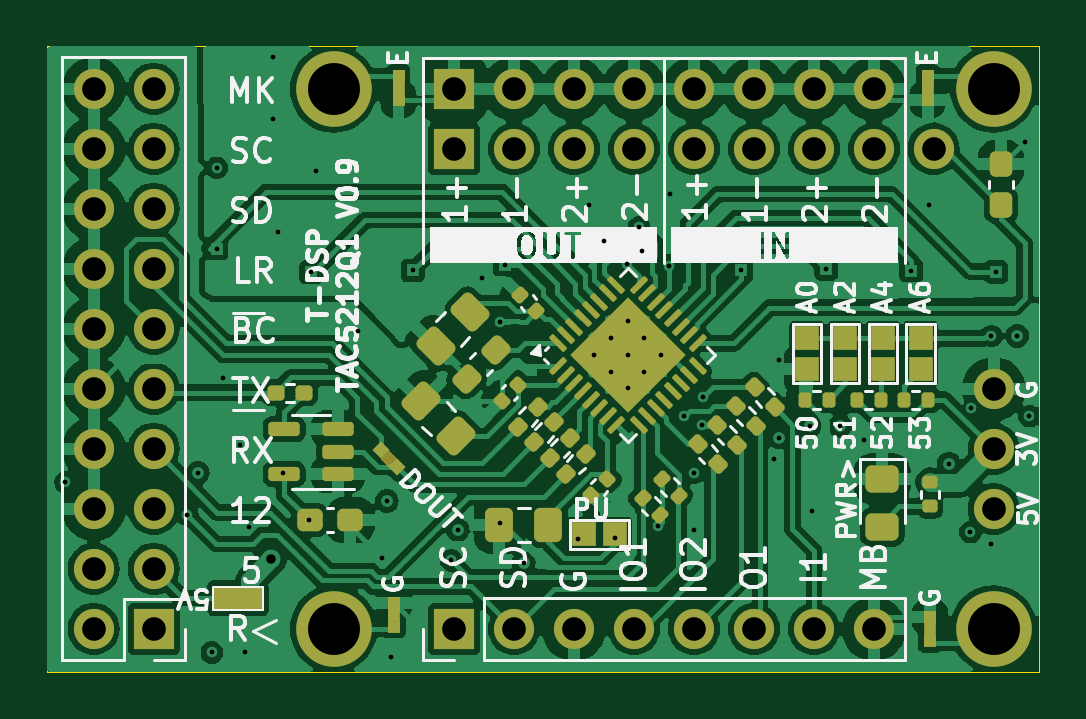
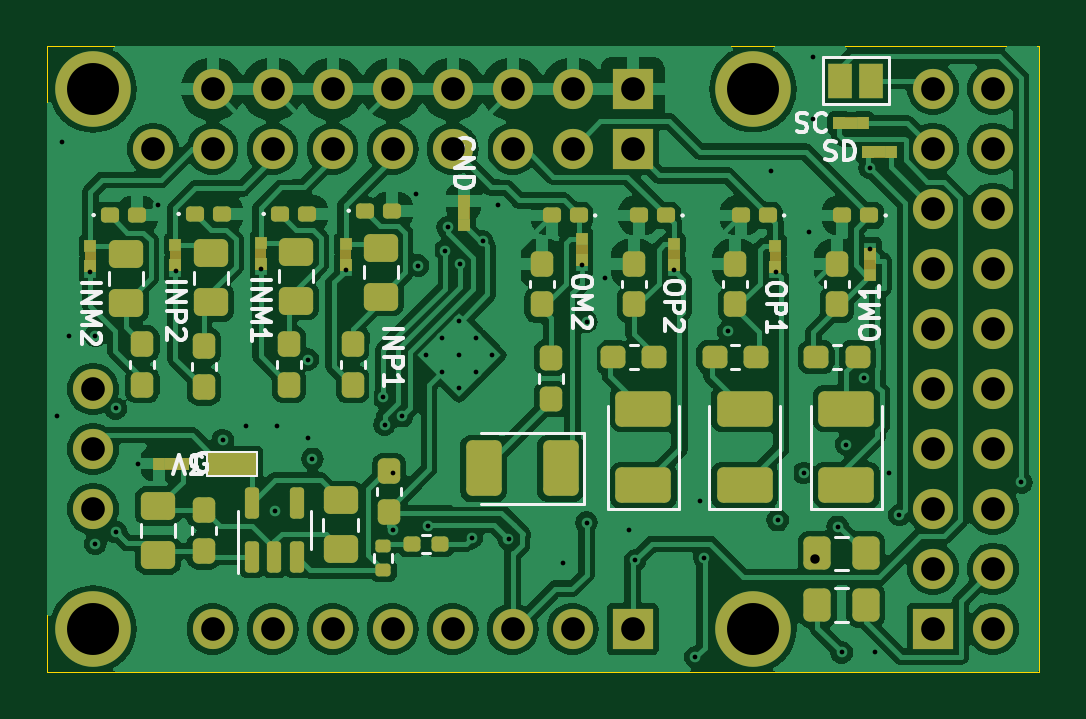
Circuit board: 13 layer files. Board 42.0 x 26.5 mm.
- bottom_copper: tac5212_audio_board_single_ended-B_Cu.gbr (188494 bytes)
- bottom_mask: tac5212_audio_board_single_ended-B_Mask.gbr (10481 bytes)
- paste: tac5212_audio_board_single_ended-B_Paste.gbr (5587 bytes)
- bottom_silk: tac5212_audio_board_single_ended-B_Silkscreen.gbr (22514 bytes)
- outline: tac5212_audio_board_single_ended-Edge_Cuts.gbr (660 bytes)
- top_copper: tac5212_audio_board_single_ended-F_Cu.gbr (196428 bytes)
- top_mask: tac5212_audio_board_single_ended-F_Mask.gbr (9799 bytes)
- paste: tac5212_audio_board_single_ended-F_Paste.gbr (10231 bytes)
- top_silk: tac5212_audio_board_single_ended-F_Silkscreen.gbr (66750 bytes)
- inner_copper: tac5212_audio_board_single_ended-In1_Cu.gbr (140548 bytes)
- inner_copper: tac5212_audio_board_single_ended-In2_Cu.gbr (121120 bytes)
- drill: tac5212_audio_board_single_ended-NPTH.drl (265 bytes)
- drill: tac5212_audio_board_single_ended-PTH.drl (2520 bytes)

=== bottom_copper: tac5212_audio_board_single_ended-B_Cu.gbr (188494 bytes, source omitted) ===
=== bottom_mask: tac5212_audio_board_single_ended-B_Mask.gbr (10481 bytes, source omitted) ===
=== paste: tac5212_audio_board_single_ended-B_Paste.gbr ===
%TF.GenerationSoftware,KiCad,Pcbnew,8.0.7*%
%TF.CreationDate,2025-04-21T06:01:31-04:00*%
%TF.ProjectId,tac5212_audio_board_single_ended,74616335-3231-4325-9f61-7564696f5f62,rev?*%
%TF.SameCoordinates,Original*%
%TF.FileFunction,Paste,Bot*%
%TF.FilePolarity,Positive*%
%FSLAX46Y46*%
G04 Gerber Fmt 4.6, Leading zero omitted, Abs format (unit mm)*
G04 Created by KiCad (PCBNEW 8.0.7) date 2025-04-21 06:01:31*
%MOMM*%
%LPD*%
G01*
G04 APERTURE LIST*
G04 Aperture macros list*
%AMRoundRect*
0 Rectangle with rounded corners*
0 $1 Rounding radius*
0 $2 $3 $4 $5 $6 $7 $8 $9 X,Y pos of 4 corners*
0 Add a 4 corners polygon primitive as box body*
4,1,4,$2,$3,$4,$5,$6,$7,$8,$9,$2,$3,0*
0 Add four circle primitives for the rounded corners*
1,1,$1+$1,$2,$3*
1,1,$1+$1,$4,$5*
1,1,$1+$1,$6,$7*
1,1,$1+$1,$8,$9*
0 Add four rect primitives between the rounded corners*
20,1,$1+$1,$2,$3,$4,$5,0*
20,1,$1+$1,$4,$5,$6,$7,0*
20,1,$1+$1,$6,$7,$8,$9,0*
20,1,$1+$1,$8,$9,$2,$3,0*%
G04 Aperture macros list end*
%ADD10RoundRect,0.250000X0.475000X-0.337500X0.475000X0.337500X-0.475000X0.337500X-0.475000X-0.337500X0*%
%ADD11RoundRect,0.237500X-0.237500X0.300000X-0.237500X-0.300000X0.237500X-0.300000X0.237500X0.300000X0*%
%ADD12RoundRect,0.160000X0.222500X0.160000X-0.222500X0.160000X-0.222500X-0.160000X0.222500X-0.160000X0*%
%ADD13RoundRect,0.237500X-0.287500X-0.237500X0.287500X-0.237500X0.287500X0.237500X-0.287500X0.237500X0*%
%ADD14RoundRect,0.237500X0.237500X-0.300000X0.237500X0.300000X-0.237500X0.300000X-0.237500X-0.300000X0*%
%ADD15RoundRect,0.135000X0.185000X-0.135000X0.185000X0.135000X-0.185000X0.135000X-0.185000X-0.135000X0*%
%ADD16RoundRect,0.250000X-0.325000X-0.450000X0.325000X-0.450000X0.325000X0.450000X-0.325000X0.450000X0*%
%ADD17RoundRect,0.250000X0.325000X0.450000X-0.325000X0.450000X-0.325000X-0.450000X0.325000X-0.450000X0*%
%ADD18RoundRect,0.250001X0.924999X-0.499999X0.924999X0.499999X-0.924999X0.499999X-0.924999X-0.499999X0*%
%ADD19RoundRect,0.250000X-0.475000X0.337500X-0.475000X-0.337500X0.475000X-0.337500X0.475000X0.337500X0*%
%ADD20RoundRect,0.250001X-0.499999X-0.924999X0.499999X-0.924999X0.499999X0.924999X-0.499999X0.924999X0*%
%ADD21RoundRect,0.237500X0.287500X0.237500X-0.287500X0.237500X-0.287500X-0.237500X0.287500X-0.237500X0*%
%ADD22RoundRect,0.160000X-0.222500X-0.160000X0.222500X-0.160000X0.222500X0.160000X-0.222500X0.160000X0*%
%ADD23RoundRect,0.150000X0.150000X-0.512500X0.150000X0.512500X-0.150000X0.512500X-0.150000X-0.512500X0*%
%ADD24RoundRect,0.160000X0.197500X0.160000X-0.197500X0.160000X-0.197500X-0.160000X0.197500X-0.160000X0*%
%ADD25RoundRect,0.237500X-0.237500X0.287500X-0.237500X-0.287500X0.237500X-0.287500X0.237500X0.287500X0*%
G04 APERTURE END LIST*
D10*
%TO.C,T\u002AC108*%
X122134314Y-119475000D03*
X122134314Y-117400000D03*
%TD*%
D11*
%TO.C,C127*%
X113900000Y-110537500D03*
X113900000Y-112262500D03*
%TD*%
D12*
%TO.C,D111*%
X104327500Y-105100000D03*
X105472500Y-105100000D03*
%TD*%
D13*
%TO.C,R108*%
X96825000Y-111100000D03*
X98575000Y-111100000D03*
%TD*%
D14*
%TO.C,T\u002AC109*%
X120200000Y-119300000D03*
X120200000Y-117575000D03*
%TD*%
D15*
%TO.C,R128*%
X112600000Y-120109999D03*
X112600000Y-119090001D03*
%TD*%
D11*
%TO.C,C124*%
X122800000Y-110537500D03*
X122800000Y-112262500D03*
%TD*%
D16*
%TO.C,C131*%
X92175001Y-121600000D03*
X94224999Y-121600000D03*
%TD*%
D17*
%TO.C,C130*%
X94225000Y-119400000D03*
X92175000Y-119400000D03*
%TD*%
D11*
%TO.C,C125*%
X120200000Y-110637500D03*
X120200000Y-112362500D03*
%TD*%
D18*
%TO.C,C114*%
X93000000Y-116525000D03*
X93000000Y-113275000D03*
%TD*%
D19*
%TO.C,T\u002AC110*%
X114400000Y-117162500D03*
X114400000Y-119237500D03*
%TD*%
D20*
%TO.C,C122*%
X105100001Y-115800000D03*
X108350001Y-115800000D03*
%TD*%
D21*
%TO.C,R109*%
X94275000Y-111100000D03*
X92525000Y-111100000D03*
%TD*%
D22*
%TO.C,D113*%
X120572500Y-105035000D03*
X119427500Y-105035000D03*
%TD*%
D19*
%TO.C,FB110*%
X116300000Y-106625000D03*
X116300000Y-108700000D03*
%TD*%
%TO.C,FB111*%
X112700000Y-106462500D03*
X112700000Y-108537500D03*
%TD*%
D13*
%TO.C,R111*%
X101125000Y-111100000D03*
X102875000Y-111100000D03*
%TD*%
D22*
%TO.C,D112*%
X124172500Y-105082500D03*
X123027500Y-105082500D03*
%TD*%
D14*
%TO.C,C123*%
X105900000Y-108862500D03*
X105900000Y-107137500D03*
%TD*%
D23*
%TO.C,U109*%
X118161813Y-119552500D03*
X117211814Y-119552500D03*
X116261815Y-119552500D03*
X116261815Y-117277500D03*
X118161813Y-117277500D03*
%TD*%
D12*
%TO.C,D108*%
X96327500Y-105100000D03*
X97472500Y-105100000D03*
%TD*%
D14*
%TO.C,C113*%
X97700000Y-108862500D03*
X97700000Y-107137500D03*
%TD*%
D11*
%TO.C,C126*%
X116600000Y-110537500D03*
X116600000Y-112262500D03*
%TD*%
D12*
%TO.C,D110*%
X100627500Y-105100000D03*
X101772500Y-105100000D03*
%TD*%
D18*
%TO.C,C110*%
X97300000Y-116525000D03*
X97300000Y-113275000D03*
%TD*%
D12*
%TO.C,D109*%
X92027500Y-105100000D03*
X93172500Y-105100000D03*
%TD*%
D24*
%TO.C,SCL109*%
X111397500Y-119000000D03*
X110202500Y-119000000D03*
%TD*%
D14*
%TO.C,C121*%
X102000000Y-108862500D03*
X102000000Y-107137500D03*
%TD*%
D18*
%TO.C,C120*%
X101600000Y-116525000D03*
X101600000Y-113275000D03*
%TD*%
D22*
%TO.C,D114*%
X116972500Y-105035000D03*
X115827500Y-105035000D03*
%TD*%
D25*
%TO.C,R116*%
X105500000Y-111125000D03*
X105500000Y-112875000D03*
%TD*%
D19*
%TO.C,FB109*%
X119900000Y-106697500D03*
X119900000Y-108772500D03*
%TD*%
%TO.C,FB108*%
X123500000Y-106735000D03*
X123500000Y-108810000D03*
%TD*%
D22*
%TO.C,D115*%
X113372500Y-104900000D03*
X112227500Y-104900000D03*
%TD*%
D11*
%TO.C,C129*%
X112349617Y-115925581D03*
X112349617Y-117650583D03*
%TD*%
D14*
%TO.C,C117*%
X93400000Y-108862500D03*
X93400000Y-107137500D03*
%TD*%
M02*

=== bottom_silk: tac5212_audio_board_single_ended-B_Silkscreen.gbr (22514 bytes, source omitted) ===
=== outline: tac5212_audio_board_single_ended-Edge_Cuts.gbr ===
%TF.GenerationSoftware,KiCad,Pcbnew,8.0.7*%
%TF.CreationDate,2025-04-21T06:01:31-04:00*%
%TF.ProjectId,tac5212_audio_board_single_ended,74616335-3231-4325-9f61-7564696f5f62,rev?*%
%TF.SameCoordinates,Original*%
%TF.FileFunction,Profile,NP*%
%FSLAX46Y46*%
G04 Gerber Fmt 4.6, Leading zero omitted, Abs format (unit mm)*
G04 Created by KiCad (PCBNEW 8.0.7) date 2025-04-21 06:01:31*
%MOMM*%
%LPD*%
G01*
G04 APERTURE LIST*
%TA.AperFunction,Profile*%
%ADD10C,0.050000*%
%TD*%
G04 APERTURE END LIST*
%TO.C,board_outline108*%
D10*
X84832500Y-97945000D02*
X126832500Y-97945000D01*
X126832500Y-124405000D01*
X84832500Y-124405000D01*
X84832500Y-97945000D01*
%TD*%
M02*

=== top_copper: tac5212_audio_board_single_ended-F_Cu.gbr (196428 bytes, source omitted) ===
=== top_mask: tac5212_audio_board_single_ended-F_Mask.gbr (9799 bytes, source omitted) ===
=== paste: tac5212_audio_board_single_ended-F_Paste.gbr (10231 bytes, source withheld) ===
=== top_silk: tac5212_audio_board_single_ended-F_Silkscreen.gbr (66750 bytes, source omitted) ===
=== inner_copper: tac5212_audio_board_single_ended-In1_Cu.gbr (140548 bytes, source omitted) ===
=== inner_copper: tac5212_audio_board_single_ended-In2_Cu.gbr (121120 bytes, source omitted) ===
=== drill: tac5212_audio_board_single_ended-NPTH.drl ===
M48
; DRILL file {KiCad 8.0.7} date 2025-04-21T06:01:33-0400
; FORMAT={-:-/ absolute / inch / decimal}
; #@! TF.CreationDate,2025-04-21T06:01:33-04:00
; #@! TF.GenerationSoftware,Kicad,Pcbnew,8.0.7
; #@! TF.FileFunction,NonPlated,1,4,NPTH
FMAT,2
INCH
%
G90
G05
M30

=== drill: tac5212_audio_board_single_ended-PTH.drl ===
M48
; DRILL file {KiCad 8.0.7} date 2025-04-21T06:01:33-0400
; FORMAT={-:-/ absolute / inch / decimal}
; #@! TF.CreationDate,2025-04-21T06:01:33-04:00
; #@! TF.GenerationSoftware,Kicad,Pcbnew,8.0.7
; #@! TF.FileFunction,Plated,1,4,PTH
FMAT,2
INCH
; #@! TA.AperFunction,Plated,PTH,ViaDrill
T1C0.0079
; #@! TA.AperFunction,Plated,PTH,ComponentDrill
T2C0.0079
; #@! TA.AperFunction,Plated,PTH,ViaDrill
T3C0.0157
; #@! TA.AperFunction,Plated,PTH,ComponentDrill
T4C0.0394
; #@! TA.AperFunction,Plated,PTH,ComponentDrill
T5C0.0866
%
G90
G05
T1
X3.3701Y-4.5827
X3.5733Y-4.6373
X3.6142Y-4.8661
X3.6224Y-4.0584
X3.6319Y-4.4094
X3.6614Y-4.5197
X3.6693Y-4.8661
X3.6757Y-4.6567
X3.7165Y-3.874
X3.7165Y-3.9764
X3.7244Y-4.1654
X3.7323Y-4.5669
X3.7756Y-4.6457
X3.7874Y-4.063
X3.8583Y-4.3307
X3.8979Y-4.7079
X3.9134Y-4.874
X4.0132Y-4.7126
X4.064Y-4.2426
X4.0945Y-4.315
X4.0945Y-4.6496
X4.2245Y-4.6769
X4.2423Y-4.1201
X4.2677Y-4.1811
X4.2859Y-4.6751
X4.3061Y-4.2185
X4.3259Y-4.1575
X4.3307Y-4.1969
X4.3584Y-4.6546
X4.3753Y-4.2214
X4.378Y-4.1024
X4.4016Y-4.4724
X4.4173Y-4.5669
X4.4173Y-4.6614
X4.4311Y-4.4862
X4.4331Y-4.4409
X4.5512Y-4.5433
X4.5591Y-4.378
X4.6142Y-4.6299
X4.7008Y-4.5118
X4.8091Y-4.1201
X4.8783Y-4.6657
X4.8791Y-4.4595
X4.9134Y-4.3386
X4.9134Y-4.685
X4.9685Y-4.0157
X4.9764Y-4.4724
T2
X3.5906Y-4.5669
X3.622Y-4.1929
X3.7795Y-4.2323
X3.9055Y-4.6142
X3.9488Y-4.2293
X4.0236Y-4.6614
X4.1024Y-4.2205
X4.1339Y-4.7165
X4.2514Y-4.3701
X4.2792Y-4.3422
X4.2792Y-4.3979
X4.3071Y-4.3144
X4.3071Y-4.3701
X4.3071Y-4.4258
X4.3349Y-4.3422
X4.3349Y-4.3979
X4.3628Y-4.3701
X4.4961Y-4.2293
X4.5591Y-4.5079
X4.6102Y-4.4882
X4.6378Y-4.2269
X4.6614Y-4.4882
X4.7795Y-4.2297
X4.8425Y-4.5512
X4.9213Y-4.2316
X4.9567Y-4.3386
T3
X3.7132Y-4.711
T4
X3.4172Y-3.9268
X3.4172Y-4.0268
X3.4172Y-4.1268
X3.4172Y-4.2268
X3.4172Y-4.3268
X3.4172Y-4.4268
X3.4172Y-4.5268
X3.4172Y-4.6268
X3.4172Y-4.7268
X3.4172Y-4.8268
X3.5172Y-3.9268
X3.5172Y-4.0268
X3.5172Y-4.1268
X3.5172Y-4.2268
X3.5172Y-4.3268
X3.5172Y-4.4268
X3.5172Y-4.5268
X3.5172Y-4.6268
X3.5172Y-4.7268
X3.5172Y-4.8268
X4.0176Y-3.927
X4.0176Y-4.027
X4.0176Y-4.827
X4.1176Y-3.927
X4.1176Y-4.027
X4.1176Y-4.827
X4.2176Y-3.927
X4.2176Y-4.027
X4.2176Y-4.827
X4.3176Y-3.927
X4.3176Y-4.027
X4.3176Y-4.827
X4.4176Y-3.927
X4.4176Y-4.027
X4.4176Y-4.827
X4.5176Y-3.927
X4.5176Y-4.027
X4.5176Y-4.827
X4.6176Y-3.927
X4.6176Y-4.027
X4.6176Y-4.827
X4.7176Y-3.927
X4.7176Y-4.027
X4.7176Y-4.827
X4.817Y-4.027
X4.917Y-4.427
X4.917Y-4.527
X4.917Y-4.627
T5
X3.817Y-3.927
X3.817Y-4.827
X4.917Y-3.927
X4.917Y-4.827
M30

